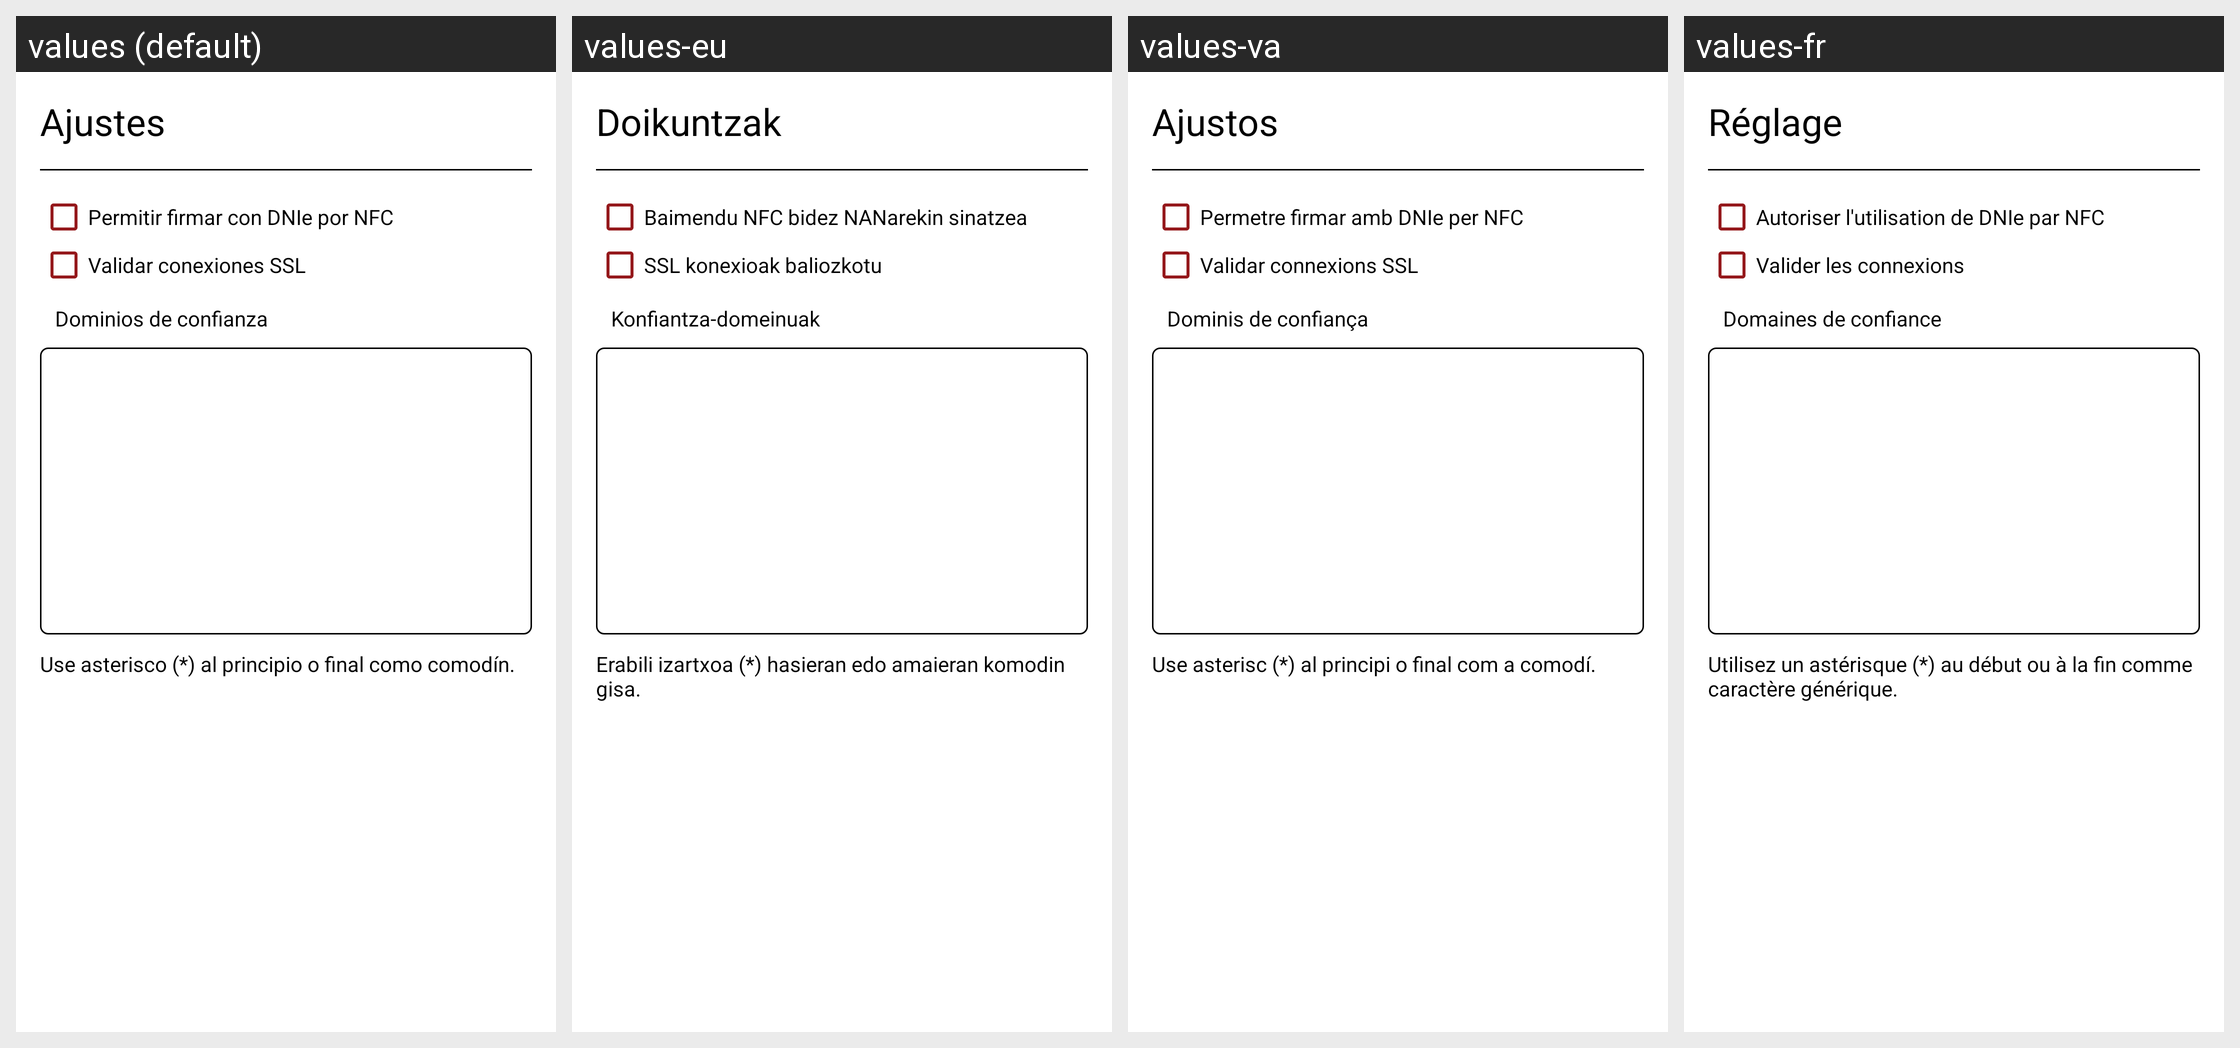

Translations of the strings shown on this Android screen, per locale in the grid:
Android screen res/layout/dialog_settings.xml rendered under 4 locales, left to right: values (default), values-eu, values-va, values-fr. Device: Nexus 5 (rendered at 1080×1920; each locale shown at half size, 540×960, under a caption strip naming it); theme Theme.AppCompat.NoActionBar.
Other locales in the repository, not shown: values-ast, values-ca, values-en, values-ga, values-gl.
Strings drawn on this screen, with the default value and each locale's value (text and hints the layout hard-codes, and strings that could not be matched under every locale, appear in the picture but are not listed):

settings
  values: Ajustes
  values-eu: Doikuntzak
  values-va: Ajustos
  values-fr: Réglage

allow_dni3_0_NFC
  values: Permitir firmar con DNIe por NFC
  values-eu: Baimendu NFC bidez NANarekin sinatzea
  values-va: Permetre firmar amb DNIe per NFC
  values-fr: Autoriser l'utilisation de DNIe par NFC

validate_SSL_connections
  values: Validar conexiones SSL
  values-eu: SSL konexioak baliozkotu
  values-va: Validar connexions SSL
  values-fr: Valider les connexions

trusted_domains
  values: Dominios de confianza
  values-eu: Konfiantza-domeinuak
  values-va: Dominis de confiança
  values-fr: Domaines de confiance

use_asterisk
  values: Use asterisco (*) al principio o final como comodín.
  values-eu: Erabili izartxoa (*) hasieran edo amaieran komodin gisa.
  values-va: Use asterisc (*) al principi o final com a comodí.
  values-fr: Utilisez un astérisque (*) au début ou à la fin comme caractère générique.
